Photos from the image-classification dataset "dataset" in the GitHub repository SCHAB2210/Distributed_Multimodal_Spectrometer-Camera_Fusion_based_Autonomous_Robotic_Textile_Sorting_Facility. Its 6 classes are: cotton white, cotton black, cotton other color, polyester white, polyester black, polyester other color.

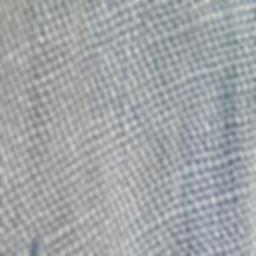
Label: cotton other color

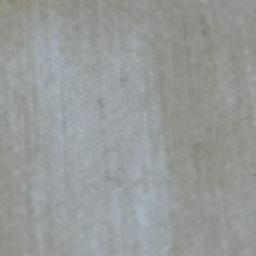
Label: cotton white

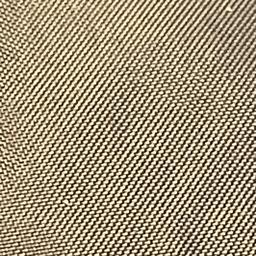
Label: polyester black

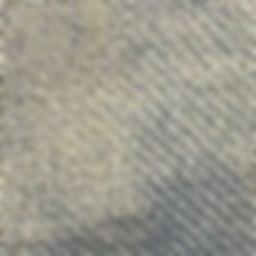
Label: polyester other color

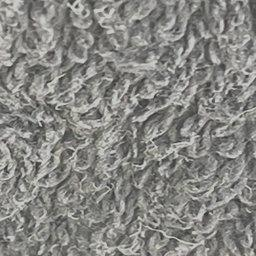
Label: cotton black

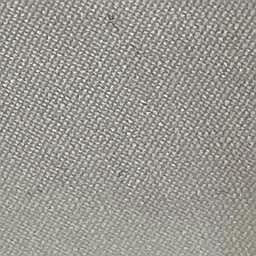
Label: polyester white
